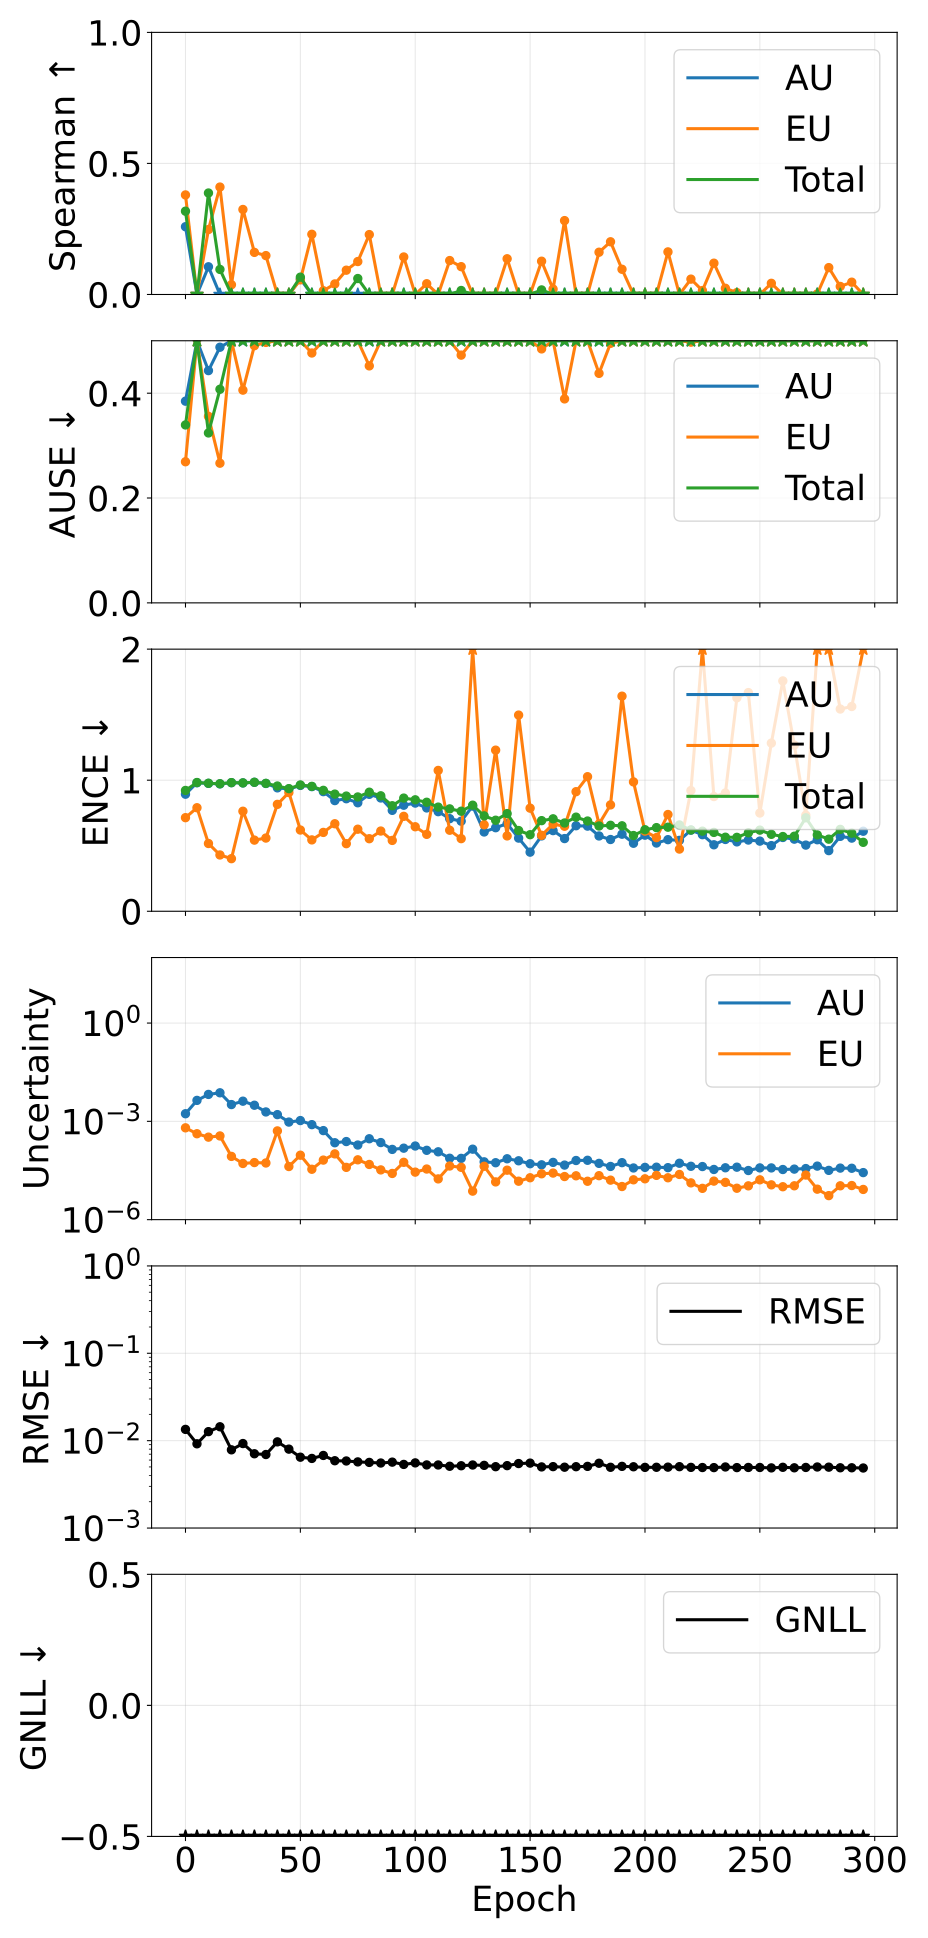

Source data for this figure (header and first rows):
epoch, pearson_aleatoric, pearson_epistemic, pearson_total, spearman_aleatoric, spearman_epistemic, spearman_total, ause_aleatoric, ause_epistemic, ause_total, ence_aleatoric, ence_epistemic, ence_total, magnitude_aleatoric, magnitude_epistemic, magnitude_total, rmse_e_atom, nll_energy
0, 0.2731, 0.3645, 0.3367, 0.2586, 0.3798, 0.3178, 0.3847, 0.2692, 0.3394, 0.8932, 0.7142, 0.9219, 0.001709, 0.0006346, 0.002343, 0.01346, -2.071
5, 0.01668, -0.1431, -0.2582, -0.03852, -0.1049, -0.2642, 0.6081, 0.7369, 0.8535, 0.9805, 0.7899, 0.9824, 0.004367, 0.0004189, 0.004786, 0.009207, -1.743
10, 0.05892, 0.2041, 0.2831, 0.1057, 0.2479, 0.3871, 0.4431, 0.3557, 0.3241, 0.9758, 0.517, 0.9767, 0.00664, 0.0003297, 0.006969, 0.01269, -1.553
15, -0.008677, 0.4063, 0.1787, -0.03516, 0.4098, 0.09565, 0.4877, 0.2665, 0.4075, 0.9719, 0.4295, 0.9731, 0.007439, 0.0003586, 0.007797, 0.01442, -1.495
20, 0.04466, -0.01789, 0.0358, -0.01788, 0.03726, -0.008246, 0.5777, 0.5162, 0.5993, 0.9811, 0.4013, 0.9815, 0.003253, 8.521557220890663e-05, 0.003338, 0.007856, -1.923
25, -0.06636, 0.27, -0.03904, -0.161, 0.3243, -0.1347, 0.6459, 0.4058, 0.6273, 0.9793, 0.7632, 0.9796, 0.004129, 5.182174332129167e-05, 0.00418, 0.009269, -1.809
30, -0.07504, 0.09163, -0.05584, -0.1161, 0.1606, -0.08068, 0.6617, 0.4906, 0.6124, 0.9839, 0.5429, 0.9842, 0.003105, 5.526512253900843e-05, 0.003161, 0.007081, -1.952
35, -0.1192, 0.1289, -0.08946, -0.1767, 0.1484, -0.1659, 0.7703, 0.4968, 0.6689, 0.9751, 0.5586, 0.9758, 0.001937, 5.3631083150171056e-05, 0.001991, 0.006941, -2.179
40, -0.1083, -0.2382, -0.243, -0.1358, -0.2257, -0.2504, 0.5541, 0.6532, 0.6458, 0.9416, 0.8156, 0.9558, 0.001605, 0.0005112, 0.002117, 0.00969, -2.138
45, -0.06602, -0.1909, -0.1181, -0.08477, -0.2222, -0.1581, 0.6227, 0.6862, 0.6492, 0.9327, 0.9061, 0.9356, 0.000951, 4.183549280877967e-05, 0.0009929, 0.008, -2.506
50, 0.04675, 0.01761, 0.04469, 0.05894, 0.0558, 0.06612, 0.5658, 0.5579, 0.5311, 0.9603, 0.6198, 0.9636, 0.001058, 9.269873347725104e-05, 0.00115, 0.006469, -2.447
55, -0.03047, 0.06865, -0.005241, -0.1181, 0.2297, -0.02154, 0.6652, 0.4767, 0.6022, 0.9509, 0.5445, 0.953, 0.0007937, 3.452033712178525e-05, 0.0008282, 0.006261, -2.606
60, 0.02263, 0.03368, 0.026, -0.01608, 0.01437, -0.004242, 0.5184, 0.5487, 0.5188, 0.9127, 0.6016, 0.9226, 0.0005221, 6.571226319800572e-05, 0.0005878, 0.006774, -2.763
65, -0.01596, 0.08308, 0.03115, -0.05928, 0.04027, -0.04364, 0.6047, 0.5584, 0.5752, 0.8444, 0.6677, 0.8939, 0.0002224, 0.0001017, 0.0003241, 0.005893, -3.045
70, -0.01025, 0.0672, 0.02336, -0.1244, 0.0927, -0.06184, 0.6669, 0.5509, 0.5771, 0.8586, 0.5157, 0.8789, 0.0002418, 3.941714743618797e-05, 0.0002812, 0.005856, -3.109
75, -0.002151, 0.024, 0.01996, -0.09341, 0.1257, 0.06088, 0.7009, 0.5994, 0.7078, 0.8278, 0.6261, 0.8721, 0.0001894, 6.701733880454002e-05, 0.0002564, 0.005715, -3.153
80, -0.002857, 0.0855, 0.02816, -0.1565, 0.2286, -0.07897, 0.719, 0.4521, 0.6578, 0.8923, 0.5536, 0.9084, 0.0002944, 4.8344907007500515e-05, 0.0003427, 0.005639, -3.025
85, 0.0253, -0.04995, -0.0005673, -0.01164, -0.05443, -0.0245, 0.6089, 0.6239, 0.6105, 0.8645, 0.6121, 0.8809, 0.0002253, 3.298782071499574e-05, 0.0002583, 0.005549, -3.153
90, 0.0205, -0.02654, 0.01053, -0.0392, -0.02191, -0.05977, 0.5909, 0.5849, 0.5976, 0.77, 0.5406, 0.8052, 0.0001393, 2.5709815274335835e-05, 0.000165, 0.005679, -3.339
95, 0.0664, -0.02254, 0.06344, -0.1473, 0.1431, -0.07225, 0.6799, 0.5587, 0.6501, 0.8091, 0.7243, 0.8635, 0.0001519, 5.62496413356411e-05, 0.0002082, 0.005347, -3.252
100, 0.02179, 0.02114, 0.02728, -0.06822, -0.0505, -0.06772, 0.618, 0.5534, 0.5923, 0.8255, 0.6448, 0.8504, 0.0001768, 2.8216224803289054e-05, 0.0002051, 0.005567, -3.253
105, 0.03214, 0.1183, 0.07096, -0.1624, 0.04103, -0.1481, 0.7323, 0.5765, 0.732, 0.7884, 0.5869, 0.8317, 0.0001307, 3.507924994028828e-05, 0.0001657, 0.005275, -3.352
110, 0.03873, -0.04578, 0.01359, -0.08359, -0.1594, -0.1122, 0.6351, 0.6337, 0.6428, 0.7599, 1.075, 0.7947, 0.0001176, 1.7531309501115666e-05, 0.0001352, 0.00527, -3.435
115, 0.03161, -0.01327, 0.01608, -0.1644, 0.1295, -0.01909, 0.7073, 0.5327, 0.6163, 0.7065, 0.6183, 0.7812, 7.481069356676618e-05, 4.339400318959339e-05, 0.0001182, 0.005095, -3.494
120, 0.06475, 0.06156, 0.08957, -0.07033, 0.1062, 0.01525, 0.6165, 0.4726, 0.5749, 0.6874, 0.554, 0.7634, 7.42029255239426e-05, 3.9570565337969054e-05, 0.0001138, 0.005162, -3.508
125, -0.01945, 0.1346, 0.007971, -0.1973, -0.02336, -0.1919, 0.7227, 0.5498, 0.719, 0.8023, 2.887, 0.8093, 0.0001415, 7.4221538750151055e-06, 0.000149, 0.005266, -3.395
130, 0.01331, -0.06953, -0.01902, -0.09823, -0.06482, -0.1281, 0.6522, 0.6486, 0.6415, 0.605, 0.6599, 0.7278, 5.8093336608857826e-05, 4.263199404970904e-05, 0.0001007, 0.005216, -3.548
135, 0.06324, -0.04353, 0.03962, -0.1643, -0.173, -0.2203, 0.6873, 0.6916, 0.674, 0.6375, 1.229, 0.6946, 5.463257635929587e-05, 1.4192394208882084e-05, 6.88249705203098e-05, 0.005037, -3.691
140, 0.05068, -0.03321, 0.02425, -0.1479, 0.1363, -0.0561, 0.6572, 0.5418, 0.6665, 0.6684, 0.5749, 0.7451, 7.213513089297514e-05, 3.234618727452143e-05, 0.0001045, 0.005178, -3.538
145, 0.1, -0.1274, 0.02658, -0.0126, -0.1568, -0.08554, 0.5407, 0.6253, 0.5569, 0.5582, 1.497, 0.616, 6.26244516314543e-05, 1.491286807630191e-05, 7.753731992316286e-05, 0.005472, -3.622
150, 0.01664, 0.03023, 0.02482, -0.04321, -0.001686, -0.05049, 0.5666, 0.5557, 0.576, 0.451, 0.7868, 0.5841, 5.088531299707781e-05, 1.8998546488033835e-05, 6.98838598885717e-05, 0.005534, -3.65
155, 0.02787, -0.001134, 0.02644, -0.127, 0.1269, 0.0174, 0.633, 0.4845, 0.545, 0.5751, 0.5795, 0.6915, 4.712777089500884e-05, 2.5100289752671435e-05, 7.22280609006976e-05, 0.005007, -3.681
160, 0.05736, -0.09413, -0.001544, -0.1757, 0.02063, -0.1789, 0.6596, 0.7067, 0.6939, 0.6154, 0.665, 0.7054, 5.5907149565024515e-05, 2.6409235436957735e-05, 8.231638513874837e-05, 0.005044, -3.63
165, 0.04882, 0.1388, 0.1032, -0.1991, 0.2819, -0.006774, 0.6889, 0.3891, 0.5455, 0.5546, 0.6486, 0.6735, 4.6256913743778374e-05, 2.0697932202728725e-05, 6.695484606959661e-05, 0.00497, -3.712
170, 0.0677, -0.1259, -0.004074, -0.2184, -0.1556, -0.2509, 0.6702, 0.7775, 0.6663, 0.6526, 0.9123, 0.7181, 6.385623826754727e-05, 2.1803892031629285e-05, 8.566013029233826e-05, 0.005036, -3.617
175, 0.05906, -0.08383, 0.02509, -0.2266, -0.03152, -0.2114, 0.7228, 0.6154, 0.6946, 0.6496, 1.027, 0.6885, 6.483755378281046e-05, 1.4855241982543779e-05, 7.969279566961796e-05, 0.005078, -3.64
180, 0.03083, 0.109, 0.07965, -0.1802, 0.1613, -0.1328, 0.7211, 0.4378, 0.5794, 0.5745, 0.6659, 0.6506, 5.2201233008137684e-05, 2.1977554417006966e-05, 7.417878761661722e-05, 0.005514, -3.636
185, 0.06394, 0.05619, 0.1021, -0.1709, 0.2011, -0.08324, 0.6804, 0.4951, 0.6183, 0.5475, 0.8116, 0.6559, 4.204604203578197e-05, 1.60721267736123e-05, 5.811816879571765e-05, 0.004957, -3.752
190, 0.04103, 0.05623, 0.07607, -0.2019, 0.09622, -0.1841, 0.6934, 0.5112, 0.651, 0.588, 1.641, 0.6521, 5.4861011011596015e-05, 1.0258435256895937e-05, 6.511944620865677e-05, 0.00508, -3.707
195, 0.03183, 0.0159, 0.03565, -0.1316, -0.0701, -0.1416, 0.6642, 0.6086, 0.6132, 0.5189, 0.987, 0.5779, 3.7785319924788706e-05, 1.6439577595342153e-05, 5.422489739704135e-05, 0.005027, -3.765
200, 0.04534, 0.0794, 0.0839, -0.1806, -0.09497, -0.1877, 0.7105, 0.6801, 0.7323, 0.5807, 0.6113, 0.6222, 3.938762395256689e-05, 1.7642722164431263e-05, 5.7030346308470725e-05, 0.004947, -3.757
205, 0.04445, 0.09516, 0.08598, -0.1634, -0.03643, -0.1399, 0.6838, 0.5703, 0.6023, 0.5206, 0.5621, 0.6382, 3.989588638200403e-05, 2.245561950247038e-05, 6.235150625374295e-05, 0.004959, -3.733
210, 0.04198, -0.04208, 0.01939, -0.1783, 0.1625, -0.09081, 0.7079, 0.5813, 0.6355, 0.5463, 0.7382, 0.6415, 3.864557156087638e-05, 1.8985042782545026e-05, 5.7630614398127855e-05, 0.004977, -3.749
215, -0.03322, 0.06596, -0.01661, -0.2164, -0.04888, -0.216, 0.6955, 0.5766, 0.6845, 0.541, 0.4746, 0.6586, 5.266744092227611e-05, 2.3970435473816715e-05, 7.663787597211785e-05, 0.005038, -3.658
220, 0.04283, 0.145, 0.1154, -0.1964, 0.0586, -0.1339, 0.6834, 0.4973, 0.648, 0.6191, 0.9211, 0.6203, 4.252725658514642e-05, 1.3252992203047314e-05, 5.578024882238526e-05, 0.004947, -3.768
225, 0.03672, -0.1444, -0.002049, -0.179, 0.01498, -0.2075, 0.7199, 0.6973, 0.7031, 0.5844, 2.395, 0.6112, 4.1753691049989427e-05, 9.022499603419337e-06, 5.077619072863013e-05, 0.004926, -3.785
230, 0.03332, 0.1084, 0.06925, -0.1869, 0.1194, -0.08445, 0.7213, 0.5532, 0.6858, 0.5072, 0.8753, 0.6016, 3.40161584740018e-05, 1.4998388926466205e-05, 4.9014547441497836e-05, 0.004916, -3.805
235, -0.006253, 0.2549, 0.03417, -0.1463, 0.02369, -0.1231, 0.7009, 0.5716, 0.6721, 0.5478, 0.9024, 0.565, 3.8308741032348114e-05, 1.374827139046747e-05, 5.2057012422815584e-05, 0.005, -3.784
240, 0.02616, 0.237, 0.07084, -0.168, 0.007307, -0.1391, 0.6758, 0.543, 0.6449, 0.5295, 1.629, 0.5639, 3.993941229561088e-05, 9.093240802249603e-06, 4.903265297819013e-05, 0.004917, -3.807
245, 0.002418, -0.0973, -0.0125, -0.1531, -0.1172, -0.1806, 0.6947, 0.7262, 0.7508, 0.5434, 1.669, 0.5987, 3.158317714340064e-05, 1.0757535978643174e-05, 4.234071314939704e-05, 0.004937, -3.826
250, 0.04141, 0.05428, 0.04812, -0.1569, -0.08037, -0.1468, 0.6823, 0.5828, 0.6356, 0.5352, 0.7496, 0.6191, 3.799490717992876e-05, 1.6434089464970946e-05, 5.442899676115091e-05, 0.004933, -3.78
255, 0.001633, -0.04128, -0.005352, -0.137, 0.04262, -0.1181, 0.6596, 0.5868, 0.683, 0.5009, 1.283, 0.5871, 3.791580463729403e-05, 1.1538281670166048e-05, 4.945408609889175e-05, 0.004879, -3.803
260, 0.02042, -0.08698, 0.002859, -0.1639, -0.09579, -0.1948, 0.7006, 0.6969, 0.7279, 0.563, 1.758, 0.5701, 3.390947570284667e-05, 1.010524750001382e-05, 4.401472310712421e-05, 0.004957, -3.816
265, 0.03099, 0.01275, 0.03173, -0.1394, -0.07687, -0.1538, 0.7027, 0.6362, 0.6939, 0.5503, 1.268, 0.5725, 3.4886060395939766e-05, 1.0794172213447614e-05, 4.5680232749572656e-05, 0.004891, -3.821
270, 0.03144, -0.2367, -0.02942, -0.1487, -0.02049, -0.09833, 0.6762, 0.8315, 0.6853, 0.5048, 0.7332, 0.7133, 3.6241523923677975e-05, 2.2978057118018485e-05, 5.921958102118154e-05, 0.004938, -3.739
275, 0.05784, 0.0486, 0.06346, -0.1673, 0.002119, -0.1311, 0.6937, 0.6036, 0.5931, 0.5457, 2.033, 0.5827, 4.30660620075738e-05, 8.514127773052774e-06, 5.158019030888572e-05, 0.004997, -3.786
280, 0.0479, 0.01432, 0.04829, -0.1832, 0.1025, -0.1121, 0.6545, 0.5738, 0.6043, 0.4627, 4.228, 0.5501, 3.190384287384069e-05, 5.4103474429868404e-06, 3.731419044077183e-05, 0.004975, -3.856
285, 0.03631, -0.07558, 0.02796, -0.1231, 0.03071, -0.1062, 0.6979, 0.6329, 0.6547, 0.5716, 1.543, 0.6249, 3.744795402528147e-05, 1.0792044813023036e-05, 4.823999872205331e-05, 0.004895, -3.808
290, 0.04036, 0.003206, 0.04193, -0.09176, 0.04695, -0.05908, 0.6574, 0.5816, 0.6162, 0.5582, 1.562, 0.5956, 3.702566771648992e-05, 1.0995659132666852e-05, 4.802132692779729e-05, 0.004894, -3.811
295, 0.02628, 0.06092, 0.03324, -0.1304, -0.02779, -0.1329, 0.6868, 0.6139, 0.6723, 0.6107, 2.022, 0.526, 2.7289088434474962e-05, 8.356984230510048e-06, 3.5646072791493675e-05, 0.004865, -3.879
